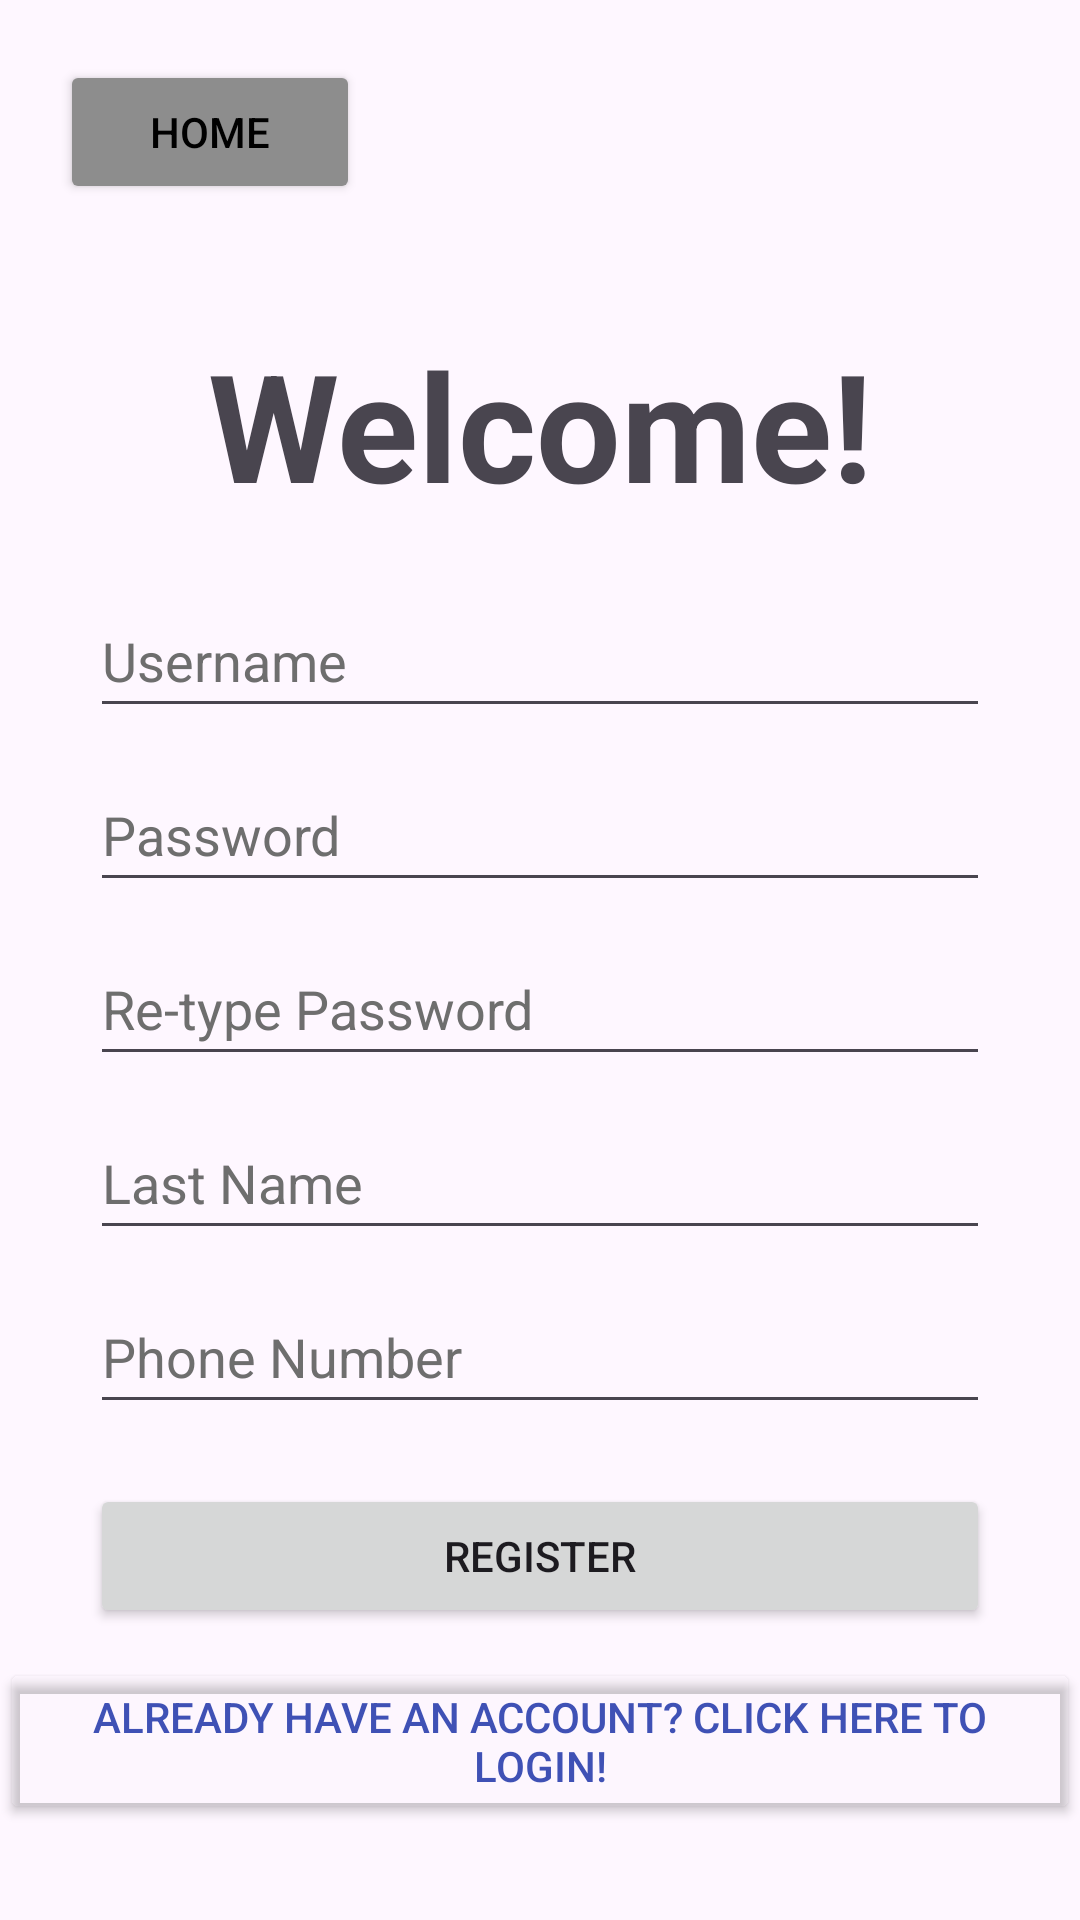

This screen was rendered from an Android layout file. Write that file and the resources it references.
<!-- AndroidManifest.xml: application theme Theme.SchoolProject -->
<!-- res/layout/activity_register.xml -->
<?xml version="1.0" encoding="utf-8"?>
<LinearLayout xmlns:android="http://schemas.android.com/apk/res/android"
    xmlns:app="http://schemas.android.com/apk/res-auto"
    xmlns:tools="http://schemas.android.com/tools"
    android:layout_width="match_parent"
    android:layout_height="match_parent"
    android:orientation="vertical"
    tools:context=".RegisterActivity">

    <Button
        android:id="@+id/btIntroActivity"
        android:layout_width="100dp"
        android:layout_height="wrap_content"
        android:layout_margin="20dp"
        android:backgroundTint="#8D8D8D"
        android:textColor="@color/black"
        android:text="Home" />

    <TextView
        android:id="@+id/tvRegisterTitle"
        android:layout_width="match_parent"
        android:layout_height="wrap_content"
        android:layout_marginTop="20dp"
        android:gravity="center"
        android:textStyle="bold"
        android:textSize="50dp"
        android:text="Welcome!" />

    <EditText
        android:id="@+id/etUserNameRegister"
        android:layout_gravity="center"
        android:layout_width="300dp"
        android:layout_height="48dp"
        android:layout_marginTop="20dp"
        android:ems="10"
        android:hint="Username"
        android:inputType="text"
        android:textColorHint="#6E6E6E" />

    <EditText
        android:id="@+id/etPwdRegister"
        android:layout_gravity="center"
        android:layout_width="300dp"
        android:layout_height="48dp"
        android:layout_marginTop="10dp"
        android:ems="10"
        android:hint="Password"
        android:inputType="textPassword"
        android:textColorHint="#6E6E6E" />

    <EditText
        android:id="@+id/etPwdCheckRegister"
        android:layout_gravity="center"
        android:layout_width="300dp"
        android:layout_height="48dp"
        android:layout_marginTop="10dp"
        android:ems="10"
        android:hint="Re-type Password"
        android:inputType="textPassword"
        android:textColorHint="#6E6E6E" />

    <EditText
        android:id="@+id/etLastNameRegister"
        android:layout_gravity="center"
        android:layout_width="300dp"
        android:layout_height="48dp"
        android:layout_marginTop="10dp"
        android:ems="10"
        android:hint="Last Name"
        android:inputType="text"
        android:textColorHint="#6E6E6E" />

    <EditText
        android:id="@+id/etPhoneRegister"
        android:layout_gravity="center"
        android:layout_width="300dp"
        android:layout_height="48dp"
        android:layout_marginTop="10dp"
        android:ems="10"
        android:hint="Phone Number"
        android:inputType="phone"
        android:textColorHint="#6E6E6E" />

    <Button
        android:id="@+id/btRegister"
        android:layout_gravity="center"
        android:layout_width="300dp"
        android:layout_height="wrap_content"
        android:layout_marginTop="20dp"
        android:text="Register" />

    <Button
        android:id="@+id/btLoginActivity"
        android:layout_width="match_parent"
        android:layout_height="wrap_content"
        android:layout_marginTop="10dp"
        android:backgroundTint="#01000000"
        android:textColor="#3F51B5"
        android:text="Already have an account? Click here to Login!" />
</LinearLayout>
<!-- resources referenced by this layout -->
<resources>
  <style name="Theme.SchoolProject" parent="Base.Theme.SchoolProject" />
  <style name="Base.Theme.SchoolProject" parent="Theme.Material3.DayNight">
          
          
      </style>
  <!-- not gathered from this repository: default colours our renderer supplied (Android Studio template values) -->
  <color name="black">#FF000000</color>
</resources>
